Run: headless pygame with SDL's dummy video driver; simulated clock (each Clock.tick advances the game by its frame time, no real sleeping); random seed 0; keys injected as events and as key.get_pressed() state; mouse plan: one left click at the window centre at the start of phase 2, then a move to the lower-right quarter at the start of phase 3.
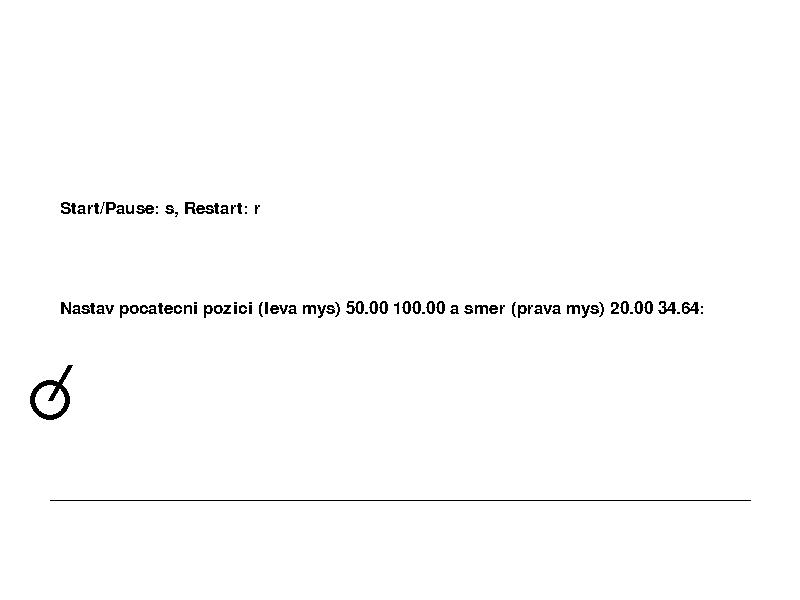
Frame 1 of 4 · flips 1–60 · no input
Frame 2 of 4 · flips 61–180 · clicked the window centre · tapped SPACE, RETURN · held RIGHT (→), D · screen unchanged from frame 1, image omitted
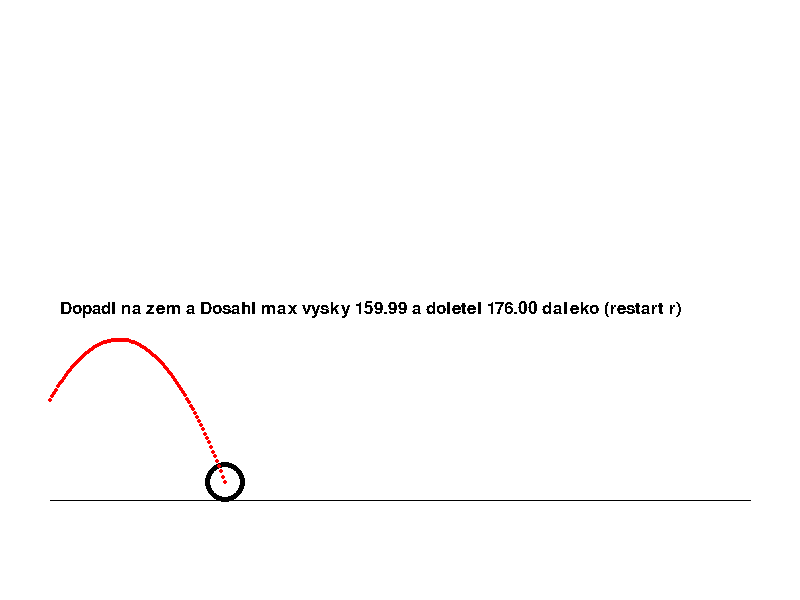
Frame 3 of 4 · flips 181–300 · moved the mouse to the lower-right quarter · held DOWN (↓), S
Frame 4 of 4 · flips 301–420 · held LEFT (←), A, UP (↑), W · screen unchanged from frame 3, image omitted

The pygame program that drew these frames:

import pygame
from pygame.locals import *
from math import sin, cos, pi
pygame.init()
comic_sans_font = pygame.font.SysFont('Comic Sans MS', 25)
default_font = pygame.font.Font(pygame.font.get_default_font(), 25)

def do_grafiky(pozice, zem):
    return [ int(pozice[0]), int(-pozice[1]+zem) ] # y osa je smerem dolu a posunuta oproti nasi ZEMI ve hre

hodiny = pygame.time.Clock()
fps = 40
display_width = 800
display_height = 600

G = -10 # zrychleni [ms-2]
TSTEP = 0.1
ZEM = (50, 500, display_width-50, 500)
velikost_predmetu = 20

screen = pygame.display.set_mode((display_width,display_height))
pygame.display.set_caption('Sikmy vrh')

black = (0, 0, 0)
white = (255, 255, 255)
red = (255, 0, 0)

# zadani úvodních hodnot
pocatecni_misto_x = 50
pocatecni_misto_y = 100
mys_pres_kolecko = False

alpha = 30 # uhel [stupne]
alpharad = alpha*pi/180 # uhel [radiany]

v = 40 # pocatecni rychlost
vx = v*sin(alpharad)
vy = v*cos(alpharad)

maxx = 0
maxy = 0
t = 0
posy = pocatecni_misto_y
posx = pocatecni_misto_x
prubezne_pozice = []

NEODSTARTOVANA = 1
POZASTAVENA = 2
BEZI = 3
NA_ZEMI = 4
TAHAM_ZA_KOLECKO = 5
NASTAVUJI_SMER = 6
stav_hry = NEODSTARTOVANA
running = True
while running:
    # Zpracování vstupu
    for event in pygame.event.get():
        if event.type == pygame.QUIT:
            running = False
        if event.type == KEYDOWN:
            if event.key == K_s:
                if stav_hry == NEODSTARTOVANA:
                    stav_hry = BEZI
                elif stav_hry == BEZI:
                    stav_hry = POZASTAVENA
                elif stav_hry == POZASTAVENA:
                    stav_hry = BEZI
            if event.key == K_r:
                prubezne_pozice = []
                stav_hry = NEODSTARTOVANA
                
    if stav_hry == NEODSTARTOVANA:
        pozice_mysi = do_grafiky(pygame.mouse.get_pos(), ZEM[1])
        if (posx - pozice_mysi[0]) ** 2 + (posy - pozice_mysi[1]) ** 2 <= velikost_predmetu ** 2:  # myš uvnitř kolečka
            mys_pres_kolecko = True
            if pygame.mouse.get_pressed()[0]:
                stav_hry = TAHAM_ZA_KOLECKO
            elif pygame.mouse.get_pressed()[2]:
                stav_hry = NASTAVUJI_SMER
        else:
            mys_pres_kolecko = False
        
    elif stav_hry == TAHAM_ZA_KOLECKO:
        if not pygame.mouse.get_pressed()[0]:
            stav_hry = NEODSTARTOVANA
    elif stav_hry == NASTAVUJI_SMER:
        if not pygame.mouse.get_pressed()[2]:
            stav_hry = NEODSTARTOVANA
            
    # Logika hry -> výpočty
    if stav_hry == NEODSTARTOVANA:
        t = 0
        posy = pocatecni_misto_y
        posx = pocatecni_misto_x
        
    elif stav_hry == TAHAM_ZA_KOLECKO:
        pozice_mysi = do_grafiky(pygame.mouse.get_pos(), ZEM[1])
        pocatecni_misto_x, pocatecni_misto_y = pozice_mysi
        posx, posy = pozice_mysi
        
    elif stav_hry == NASTAVUJI_SMER:
        pozice_mysi = pygame.mouse.get_pos()
        kolecko = do_grafiky((pocatecni_misto_x,pocatecni_misto_y), ZEM[1])
        vx = kolecko[0] - pozice_mysi[0]
        vy = pozice_mysi[1] - kolecko[1]
    
    elif stav_hry == BEZI:
        posx = vx * t + pocatecni_misto_x
        posy = vy * t + G * t * t / 2 + pocatecni_misto_y
        prubezne_pozice.append((posx, posy))
    
        maxx = max(maxx, abs(posx-pocatecni_misto_x))
        maxy = max(maxy, posy)
        print("Cas {:.1f} Objekt na souřadnicích {:.2f} : {:.2f}".format(t, posx, posy))

        if posy-velikost_predmetu <= 0:
            stav_hry = NA_ZEMI
        
        t += TSTEP
        
    # Zobrazení
    screen.fill(white)  # smazat předchozí frame
    
    pygame.draw.line(screen, black, ZEM[0:2], ZEM[2:4])
    barva_kolecka = red if mys_pres_kolecko else black # toto je stejné jako if níže
    # if mys_pres_kolecko:
    #     barva_kolecka = black
    # else:
    #     barva_kolecka = red
    pygame.draw.circle(screen, barva_kolecka, do_grafiky([posx, posy], ZEM[1]), velikost_predmetu, 5)
    
    for pozice in prubezne_pozice:
        pygame.draw.circle(screen, red, do_grafiky(pozice, ZEM[1]), 2, 0)

    if stav_hry in (NEODSTARTOVANA, TAHAM_ZA_KOLECKO, NASTAVUJI_SMER):
        barva_cary = red if stav_hry == NASTAVUJI_SMER else black
        pygame.draw.line(screen, barva_cary, do_grafiky((pocatecni_misto_x, pocatecni_misto_y), ZEM[1]),
                         do_grafiky((pocatecni_misto_x + vx, pocatecni_misto_y + vy), ZEM[1]), 5)

        textsurface = comic_sans_font.render("Nastav pocatecni pozici (leva mys) {:.2f} {:.2f} a smer (prava mys) {:.2f} {:.2f}: ".format(posx, posy, vx, vy), False, black)
        screen.blit(textsurface, dest=(60, 300))
        
    elif stav_hry == POZASTAVENA:
        textsurface = comic_sans_font.render("Pozastaveno na pozici: {:.2f} {:.2f}".format(posx, posy), False, black)
        screen.blit(textsurface, dest=(60, 300))
        
    elif stav_hry == NA_ZEMI:
        textsurface = comic_sans_font.render("Dopadl na zem a Dosahl max vysky {:.2f} a doletel {:.2f} daleko (restart r)".format(maxy, maxx), False, black)
        screen.blit(textsurface, dest=(60, 300))
        
    if stav_hry in (POZASTAVENA, NEODSTARTOVANA, BEZI):
        textsurface = comic_sans_font.render("Start/Pause: s, Restart: r", False, black)
        screen.blit(textsurface, dest=(60, 200))
    
    pygame.display.flip()
    hodiny.tick(fps)
    
pygame.quit()
